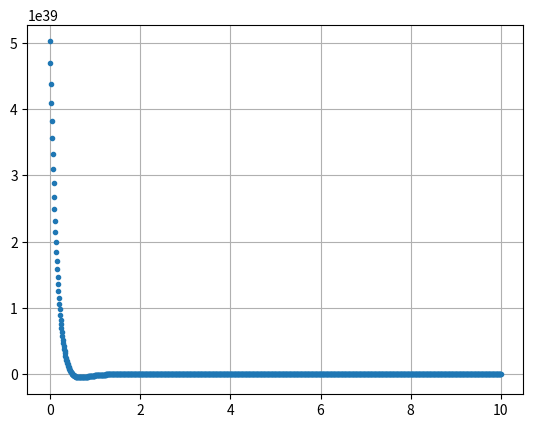

Generate this figure with matplotlib:
# Shooting method: Inf Well Potential QM

import numpy as np
import matplotlib.pyplot as plt


def y2p(x, y, yp, energy):
    p2 = (-2 * energy + x**2) * y
    return p2


# boundary conditions:
xi = -10
xf = 10
yi = 0
yf = 0


def Euler_Approx(x_initial, x_final, num_point, y_initial, yp_initial, energy):
    xn = x_initial
    yn = y_initial
    ypn = yp_initial
    y2pn = y2p(xn, yn, ypn, energy)
    xx = np.linspace(x_initial, x_final, num_point)
    h = xx[1] - xx[0]
    yy = [yi]

    for i in range(1, num):
        xn = xn + h
        yn = yn + ypn * h
        ypn = ypn + y2pn * h
        y2pn = y2p(xn, yn, ypn, energy)

        yy.append(yn)

    Y1 = yn
    return [xx, yy, Y1]


num = 1 + 2 ** 10
ee = np.linspace(0, 10, num)         # Range of energy values
alp = 1         # yp_initial(assumed, any non-zero positive value as long as y2p doesn't depend on yp)
Y_err = []      # List to store error value in y_final

for i in range(len(ee)):
    err = Euler_Approx(xi, xf, num, yi, alp, ee[i])[2] - yf
    Y_err.append(err)


# print(ee,Y_err)
plt.plot(ee, Y_err, '.')       # Energies vs error in final output


# Scanning: Of Eigen_Values
def Eigen_energies(Y_error):
    Eigen_e = []
    Err = []
    for i in range(1, len(Y_error)-1):
        (er_a, er_b, er_c) = (abs(Y_error[i-1]), abs(Y_error[i]), abs(Y_error[i+1]))
        if er_b < er_a and er_b < er_c:
            Eigen_e.append(ee[i])
            Err.append(Y_error[i])
    return Eigen_e, Err


Eigen_e = Eigen_energies(Y_err)[0]
print('Eigen Energies: ', Eigen_e)

# # plotting:
# n = 5       # Define Eigen State(1=ground, 2=1st_excited,...)
# a = Eigen_e[n-1]
# x_data = Euler_Approx(xi, xf, num, yi, alp, a)[0]
# y_data = Euler_Approx(xi, xf, num, yi, alp, a)[1]
#
# plt.plot(x_data, y_data, 'r') plt.title('Quantum Harmonic Oscillator: Eigen Function\n Quantum number= '+str(n)+'
# Corresponding Eigen energy value= '+str(a))
plt.grid()
plt.show()
